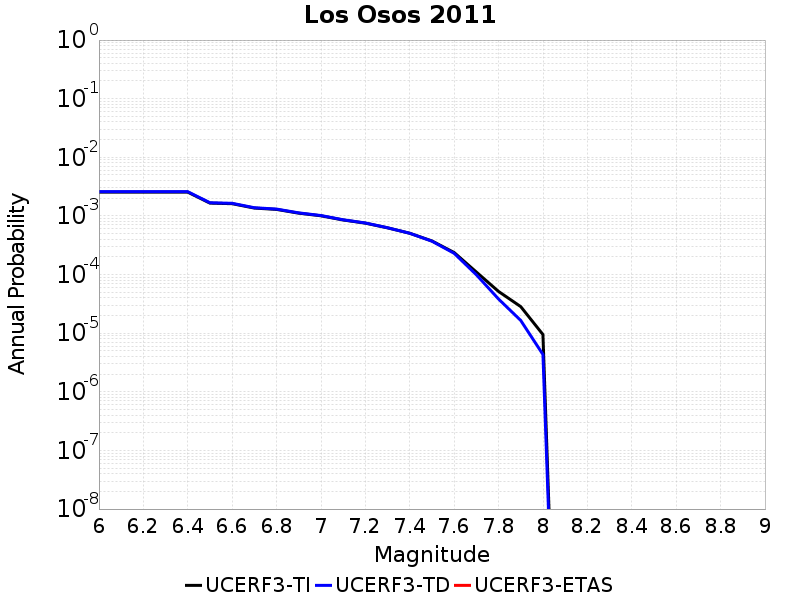

The file beside this chart, header and first rows:
Magnitude, UCERF3-TI Prob, UCERF3-TD Prob, UCERF3-ETAS Prob
6.0, 0.002547, 0.002595, 0.0
6.1, 0.002547, 0.002595, 0.0
6.2, 0.002547, 0.002595, 0.0
6.3, 0.002547, 0.002595, 0.0
6.4, 0.002547, 0.002595, 0.0
6.5, 0.001654, 0.00168, 0.0
6.6, 0.001617, 0.001642, 0.0
6.7, 0.001362, 0.001381, 0.0
6.8, 0.001292, 0.001309, 0.0
6.9, 0.001115, 0.001128, 0.0
7.0, 0.001006, 0.001016, 0.0
7.1, 8.529247E-4, 8.6024083E-4, 0.0
7.2, 7.535026E-4, 7.587132E-4, 0.0
7.3, 6.267076E-4, 6.2920654E-4, 0.0
7.4, 5.064076E-4, 5.0620054E-4, 0.0
7.5, 3.7430652E-4, 3.7089834E-4, 0.0
7.6, 2.37571E-4, 2.304059E-4, 0.0
7.7, 1.1047449E-4, 9.925758E-5, 0.0
7.8, 5.1517753E-5, 3.8272767E-5, 0.0
7.9, 2.8384275E-5, 1.6488433E-5, 0.0
8.0, 9.481861E-6, 4.3321E-6, 0.0
